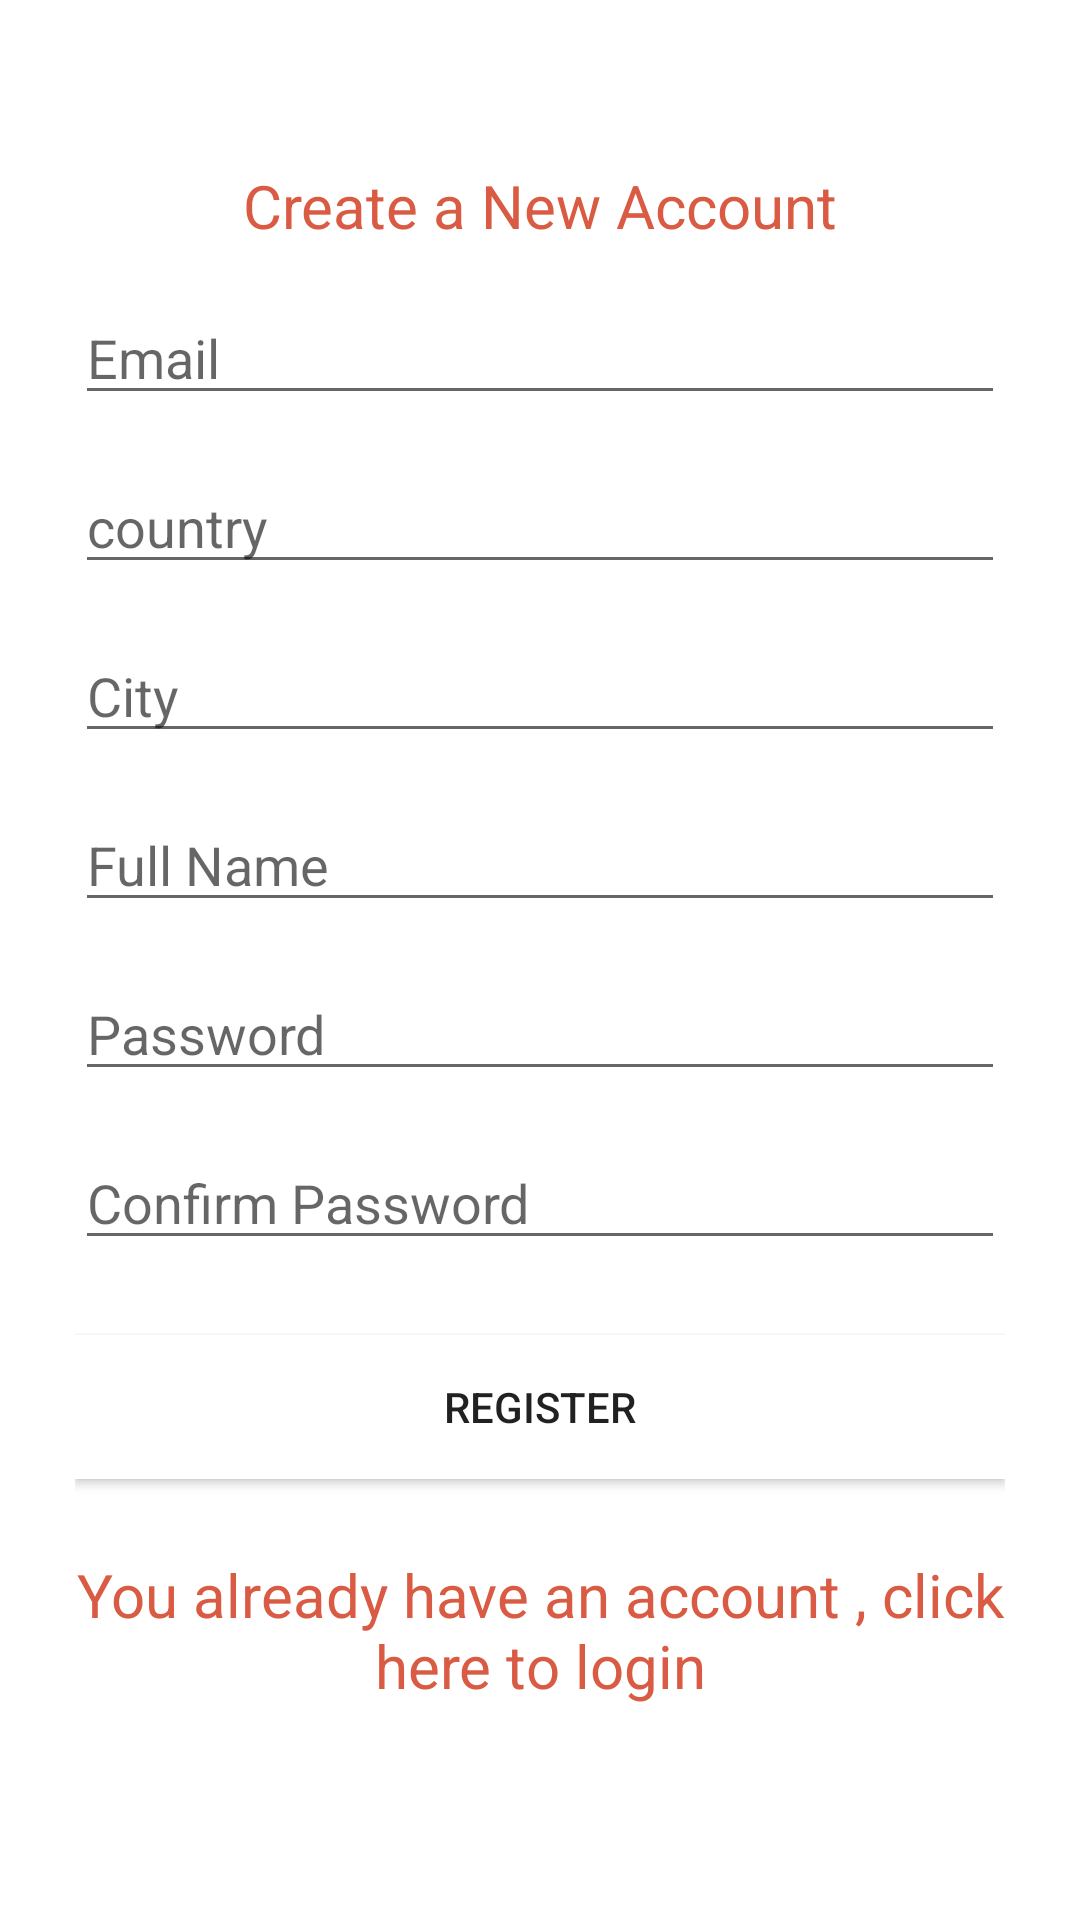

This screen was rendered from an Android layout file. Write that file and the resources it references.
<!-- AndroidManifest.xml: application theme Theme.BonneAppétit -->
<!-- res/layout/fragment_signup.xml -->
<?xml version="1.0" encoding="utf-8"?>
<layout xmlns:android="http://schemas.android.com/apk/res/android"
    xmlns:tools="http://schemas.android.com/tools">

    <data>

    </data>

    <RelativeLayout
        android:layout_width="match_parent"
        android:layout_height="match_parent"
        tools:context=".ui.frags.RegisterFragment">

        <LinearLayout
            android:layout_width="match_parent"
            android:layout_height="wrap_content"
            android:orientation="vertical"
            android:paddingLeft="25dp"
            android:paddingTop="55dp"
            android:paddingRight="25dp">

            <TextView
                android:layout_width="match_parent"
                android:layout_height="wrap_content"
                android:gravity="center_horizontal"
                android:text="Create a New Account"
                android:textColor="@color/purple_200"
                android:textSize="20sp" />


            <EditText
                android:id="@+id/register_et_email"
                android:layout_width="match_parent"
                android:layout_height="wrap_content"
                android:layout_marginTop="15dp"
                android:hint="Email"
                android:inputType="textEmailAddress" />


            <EditText
                android:id="@+id/register_et_country"
                android:layout_width="match_parent"
                android:layout_height="wrap_content"
                android:layout_marginTop="15dp"
                android:hint="country"
                android:inputType="text" />

            <EditText
                android:id="@+id/register_et_city"
                android:layout_width="match_parent"
                android:layout_height="wrap_content"
                android:layout_marginTop="15dp"
                android:hint="City"
                android:inputType="text" />

            <EditText
                android:id="@+id/register_et_name"
                android:layout_width="match_parent"
                android:layout_height="wrap_content"
                android:layout_marginTop="15dp"
                android:hint="Full Name"
                android:inputType="text" />


            <EditText
                android:id="@+id/register_et_password"
                android:layout_width="match_parent"
                android:layout_height="wrap_content"
                android:layout_marginTop="15dp"
                android:hint="Password"
                android:inputType="textPassword" />

            <EditText
                android:id="@+id/register_et_confirm_password"
                android:layout_width="match_parent"
                android:layout_height="wrap_content"
                android:layout_marginTop="15dp"
                android:hint="Confirm Password"
                android:inputType="textPassword" />


            <Button
                android:id="@+id/register_btn_register"
                android:layout_width="match_parent"
                android:layout_height="wrap_content"
                android:layout_marginTop="25dp"
                android:layout_marginBottom="25dp"
                android:background="@color/white"
                android:padding="12dp"
                android:text="Register" />


            <TextView
                android:id="@+id/register_tv_link_login"
                android:layout_width="match_parent"
                android:layout_height="wrap_content"
                android:layout_marginBottom="25dp"
                android:gravity="center"
                android:text="You already have an account , click here to login"
                android:textColor="@color/purple_200"
                android:textSize="20sp" />

        </LinearLayout>
    </RelativeLayout>
</layout>
<!-- resources referenced by this layout -->
<resources>
  <color name="purple_200">#D95B43</color>
  <color name="white">#FFFFFFFF</color>
  <style name="Theme.BonneAppétit" parent="Theme.MaterialComponents.DayNight.NoActionBar">
          
          <item name="colorPrimary">@color/purple_500</item>
          <item name="colorPrimaryVariant">@color/purple_700</item>
          <item name="colorOnPrimary">@color/white</item>
          
          <item name="colorSecondary">@color/teal_200</item>
          <item name="colorSecondaryVariant">@color/teal_700</item>
          <item name="colorOnSecondary">@color/black</item>
          
          <item name="android:statusBarColor" tools:targetApi="l">?attr/colorPrimaryVariant</item>
          
      </style>
  <color name="purple_500">#C02942</color>
  <color name="purple_700">#542437</color>
  <color name="teal_200">#C02942</color>
  <color name="teal_700">#D95B43</color>
  <color name="black">#FF000000</color>
</resources>
